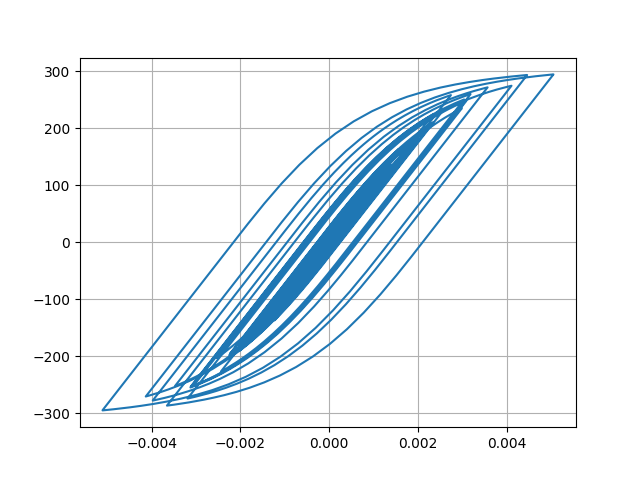

The table this chart was drawn from, first rows:
Desplacment, Force
0.0, 0.0
2.2651700440789624e-07, 0.02265
1.1599673345359732e-06, 0.116
3.322888618485148e-06, 0.3323
7.113717580803556e-06, 0.7114
1.252230876160591e-05, 1.252
1.9120471701881517e-05, 1.912
2.627670424916375e-05, 2.628
3.340988423855903e-05, 3.341
4.016464004598448e-05, 4.016
4.642218933145057e-05, 4.642
5.217826960300895e-05, 5.217
5.739419921006474e-05, 5.739
6.193378115560795e-05, 6.192
6.564838998664125e-05, 6.564
6.85115964432015e-05, 6.85
7.072470997502148e-05, 7.071
7.269604777189326e-05, 7.268
7.489622640744971e-05, 7.488
7.76597746525112e-05, 7.764
8.099850892491416e-05, 8.098
8.457896624254493e-05, 8.456
8.781766815592337e-05, 8.779
9.007207309387534e-05, 9.004
9.079399776013323e-05, 9.077
8.961435087427472e-05, 8.959
8.638623007405721e-05, 8.636
8.114133845297309e-05, 8.111
7.409215413852219e-05, 7.406
6.558544265913011e-05, 6.556
5.601140347340276e-05, 5.598
4.572341483913061e-05, 4.57
3.499851840823555e-05, 3.497
2.402600047744247e-05, 2.4
1.2900610791231373e-05, 1.287
1.61220598597751e-06, 0.1584
-1.0054496051262513e-05, -1.008
-2.2542592061450754e-05, -2.257
-3.6462419389690705e-05, -3.649
-5.24233760479256e-05, -5.245
-7.077576573066023e-05, -7.079
-9.145968762800082e-05, -9.146
-0.000114, -11.4
-0.0001376, -13.75
-0.0001612, -16.1
-0.0001836, -18.34
-0.0002037, -20.34
-0.0002203, -22
-0.0002327, -23.23
-0.0002409, -24.04
-0.0002456, -24.51
-0.0002483, -24.78
-0.0002502, -24.97
-0.0002524, -25.19
-0.0002553, -25.48
-0.000259, -25.84
-0.0002635, -26.29
-0.0002689, -26.82
-0.0002754, -27.46
-0.000283, -28.22
... 2,941 more rows
